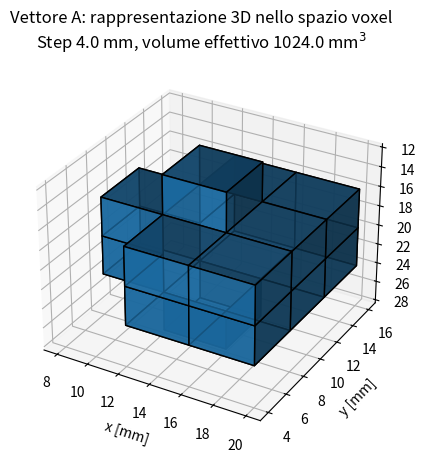
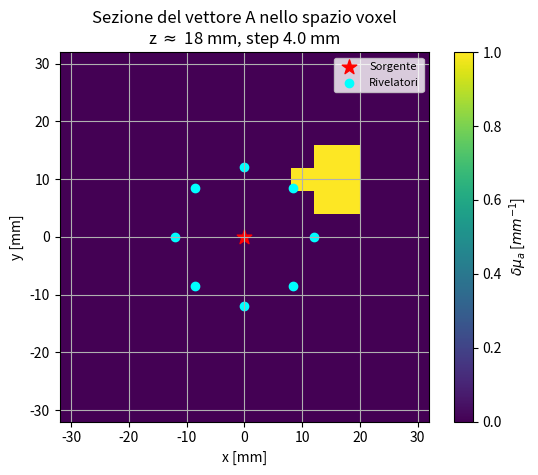
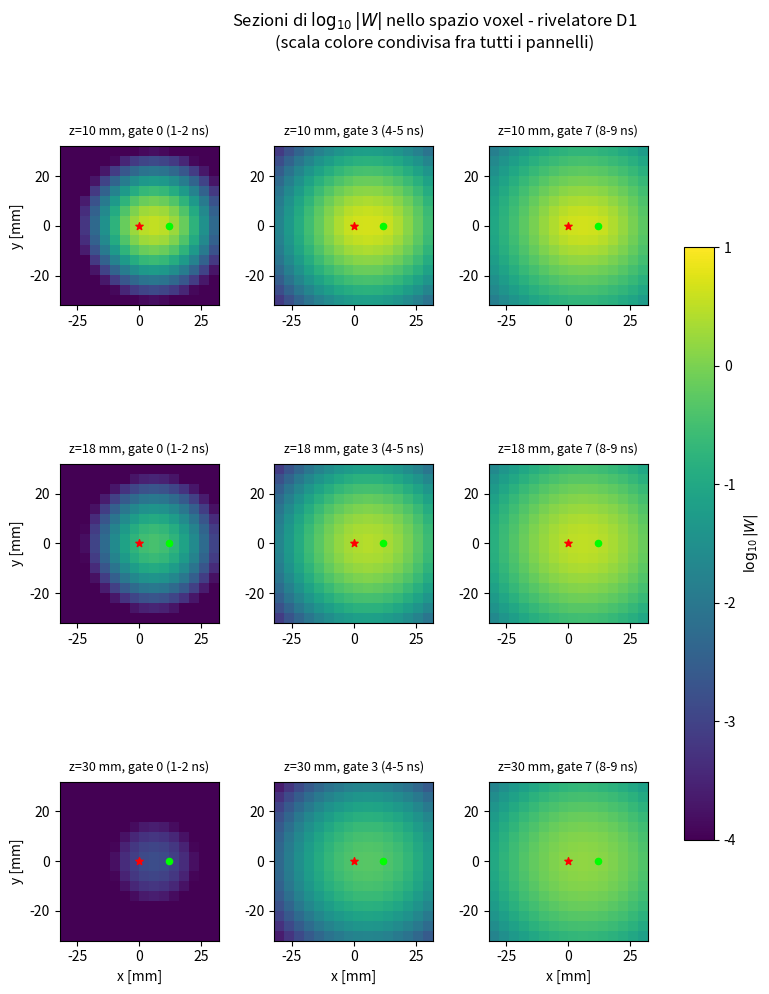
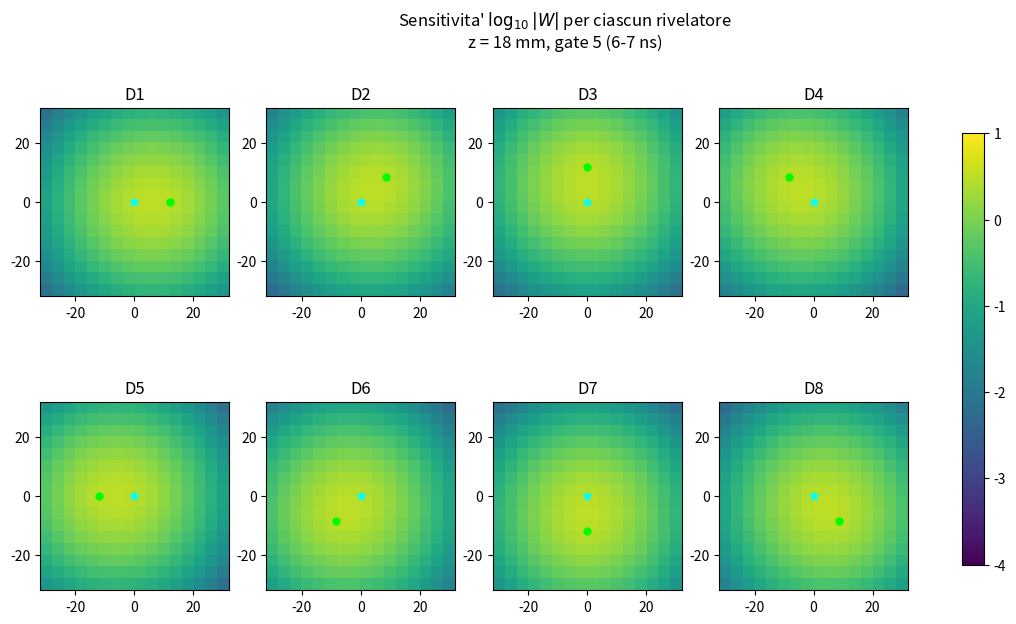
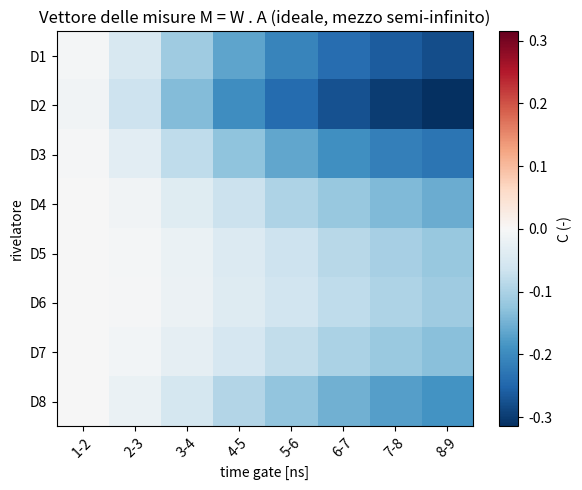

Write the Python code that produced these figures, in order.
# -*- coding: utf-8 -*-
"""
DOT Project - Parte 2 (prosecuzione): matrice W, vettore voxel A,
vettore delle misure M - problema diretto, senza rumore, mezzo
semi-infinito.

Prosegue da DOT_Part1_mezzo_semiinfinito.py (fluenza e contrasto per
una coppia sorgente-rivelatore) e da
DOT_Part2_griglia_spaziotemporale.py (griglia di voxel, geometria a 8
rivelatori, finestre temporali). Per comodita' le grandezze di quei due
file vengono ridefinite qui sotto, cosi' che questo file sia eseguibile
da solo.

Obiettivo: costruire la matrice di sensitivita' (Jacobiano) W, tale che
per una qualunque distribuzione di perturbazioni di assorbimento nello
spazio dei voxel, rappresentata dal vettore A (dmu_a in ogni voxel), il
vettore delle misure (contrasto, per rivelatore e per time-gate) sia

    M = W . A

Qui W e A sono costruiti in modo che questa relazione sia ESATTA nel
limite dell'approssimazione di Born al prim'ordine (perturbazione
piccola, gia' usata in Parte 1): non c'e' rumore di alcun tipo, ne'
altre approssimazioni aggiuntive (es. IRF strumentale), che si possono
introdurre in un secondo momento sopra a questa stessa struttura.
"""

# %% =============================================================
# STEP 1 - Richiamo delle grandezze di Parte 1 e della griglia
# ==================================================================
import numpy as np
import matplotlib.pyplot as plt
from mpl_toolkits.mplot3d import Axes3D
from numpy import exp, pi, sqrt

# --- proprieta' ottiche di base e bordo estrapolato (Parte 1, Step 3) ---
mu_a0 = 0.01
mu_s0 = 1.00
n_idx = 1.4
D = 1/(3*mu_s0)
v = 3e2/n_idx

def A_coefficient(n):
    Reff = -1.4399/n**2 + 0.7099/n + 0.6681 + 0.0636*n
    return (1 + Reff)/(1 - Reff)

A_coeff = A_coefficient(n_idx)
z0 = 1/mu_s0
zb = 2*A_coeff*D

r_s0 = np.array([0.0, 0.0, z0])
r_si = np.array([0.0, 0.0, -z0 - 2*zb])

# --- geometria a 8 rivelatori a raggiera (Parte 2, Step 1) ---
rho_sd = 12.0
angoli = np.arange(0, 360, 45)
det_xy = np.array([[rho_sd*np.cos(np.radians(a)),
                     rho_sd*np.sin(np.radians(a))] for a in angoli])
N_det = det_xy.shape[0]
r_d0 = np.column_stack((det_xy, np.full(N_det, z0)))
r_di = np.column_stack((det_xy, np.full(N_det, -z0 - 2*zb)))

# --- griglia spaziale, z>=0 (Parte 2, Step 2) ---
step = 4.0
x_ext = 64.0
z_ext = 64.0
x_coords = np.arange(-x_ext/2 + step/2, x_ext/2, step)
y_coords = np.arange(-x_ext/2 + step/2, x_ext/2, step)
z_coords = np.arange(0 + step/2, z_ext, step)
X, Y, Z = np.meshgrid(x_coords, y_coords, z_coords, indexing='ij')
r_V = np.column_stack((X.flatten(), Y.flatten(), Z.flatten()))
N_vox = r_V.shape[0]
V_vox = step**3

# --- discretizzazione temporale, time gates (Parte 2, Step 3) ---
dt = 0.05
t = np.arange(0.1, 10.0, dt)
N_gates = 8
gates = [(1.0 + i, 2.0 + i) for i in range(N_gates)]
gate_indices = [(np.searchsorted(t, g[0]), np.searchsorted(t, g[1])) for g in gates]

print("="*55)
print("RICHIAMO: N_det =", N_det, "| N_vox =", N_vox, "| N_gates =", N_gates)
print(f"Misurazioni indipendenti: {N_det*N_gates}  |  Incognite (voxel): {N_vox}")
print("="*55 + "\n")


# %% =============================================================
# STEP 2 - Vettore dei voxel A: mappatura di un'inclusione nello
#          spazio discretizzato
# ==================================================================
# GIUSTIFICAZIONE TEORICA
# -----------------------
# Il vettore A e' la rappresentazione discreta della perturbazione
# fisica: A[m] = delta_mu_a nel voxel m-esimo (0 dove il mezzo e'
# omogeneo). Per un'inclusione sferica di volume assegnato V_incl,
# centrata in (xp,yp,zp), il raggio equivalente e'
#
#   r_eq = (3 V_incl / 4 pi)^(1/3)
#
# La regola di mappatura (identica, concettualmente, a quella usata nel
# progetto originale) e': un voxel appartiene all'inclusione se il suo
# CENTRO ricade dentro la sfera, |r_voxel - r_incl| < r_eq. Il volume
# della sfera non e' in generale un multiplo esatto di V_vox, quindi il
# "volume effettivo" discretizzato,
#
#   V_eff = V_vox * (numero di voxel selezionati)
#
# approssima V_incl con un errore dell'ordine di un voxel di superficie
# della sfera - inevitabile quando si passa da una geometria continua a
# una griglia discreta, e tanto piu' piccolo quanto piu' fine e' step.
#
# NOTA DI PROGRAMMAZIONE: `mask` e' un array booleano 3D (stessa forma
# di X,Y,Z) che vale True nei voxel dentro la sfera; moltiplicato per
# dmu_a da' la rappresentazione 3D "A_rep" (utile per i grafici),
# mentre A_rep.flatten() da' il vettore 1D A nello stesso ordine lineare
# di r_V (fondamentale: A[m] deve riferirsi allo stesso voxel di
# r_V[m], altrimenti "M = W @ A" mescolerebbe le informazioni).

dmu_a = 0.01           # variazione di assorbimento dell'inclusione [mm^-1]
V_incl = 1000.0        # volume dell'inclusione [mm^3]
r_eq = (V_incl*3/(4*pi))**(1/3)

xp, yp, zp = 15.0, 10.0, 20.0     # posizione dell'inclusione [mm]

mask = (X - xp)**2 + (Y - yp)**2 + (Z - zp)**2 < r_eq**2
A_rep = mask*dmu_a                # rappresentazione 3D di A (per i grafici)
A = A_rep.flatten()               # vettore voxel 1D (stesso ordine di r_V)
V_eff = V_vox*int(np.sum(mask))

print("="*55)
print("VETTORE VOXEL A (inclusione sferica)")
print("="*55)
print(f"Posizione: xp={xp} mm, yp={yp} mm, zp={zp} mm | V_incl={V_incl} mm^3 "
      f"-> r_eq={r_eq:.2f} mm")
print(f"Voxel selezionati: {int(np.sum(mask))} | Volume effettivo: {V_eff} mm^3")
print(f"delta_mu_a nell'inclusione: {dmu_a} mm^-1")
print("="*55 + "\n")

# --- rappresentazione 3D del vettore A nello spazio dei voxel ---
fig = plt.figure(figsize=(5, 5))
ax = fig.add_subplot(projection='3d')
x_edges = np.linspace(x_coords[0]-step/2, x_coords[-1]+step/2, x_coords.size+1)
y_edges = np.linspace(y_coords[0]-step/2, y_coords[-1]+step/2, y_coords.size+1)
z_edges = np.linspace(0, z_coords[-1]+step/2, z_coords.size+1)
Xe, Ye, Ze = np.meshgrid(x_edges, y_edges, z_edges, indexing='ij')
ax.voxels(Xe, Ye, Ze, A_rep, edgecolor='k', alpha=0.8)
ax.set(xlabel='x [mm]', ylabel='y [mm]', zlabel='z [mm]')
ax.invert_zaxis()
fig.suptitle(f"Vettore A: rappresentazione 3D nello spazio voxel\n"
             f"Step {step} mm, volume effettivo {V_eff} mm$^3$")
plt.show()

# --- sezione 2D nel piano z piu' vicino a zp, con sorgente e rivelatori ---
iz = np.argmin(np.abs(z_coords - zp))
plt.figure()
plt.imshow(A_rep[:, :, iz].T, origin='lower',
           extent=(x_coords[0]-step/2, x_coords[-1]+step/2,
                   y_coords[0]-step/2, y_coords[-1]+step/2),
           vmin=0, vmax=dmu_a)
plt.scatter(0, 0, marker='*', c='red', s=120, label='Sorgente')
plt.scatter(det_xy[:, 0], det_xy[:, 1], marker='o', c='cyan', label='Rivelatori')
plt.xlabel('x [mm]'); plt.ylabel('y [mm]')
plt.title(f"Sezione del vettore A nello spazio voxel\n"
          f"z $\\approx$ {z_coords[iz]:.0f} mm, step {step} mm")
plt.legend(fontsize=8)
plt.colorbar(label=r'$\delta\mu_a$ [$mm^{-1}$]')
plt.grid(); plt.show()

# COMMENTO AI GRAFICI: la vista 3D mostra il "grumo" di voxel attivati
# dall'inclusione (asse z invertito per leggere la profondita' verso il
# basso, come nella sezione laterale di Parte 2). La sezione 2D, presa
# al piano z piu' vicino a zp=20mm, mostra l'inclusione (xp=15,yp=10) in
# posizione ASIMMETRICA rispetto alla sorgente (stella, nell'origine) e
# ai rivelatori (cerchi, sul cerchio di raggio 12mm): a differenza del
# progetto originale (dove l'inclusione era spesso posta sull'asse
# sorgente-rivelatore per simmetria), qui la geometria a 8 rivelatori
# rende ogni posizione "vista" in modo diverso da ciascun rivelatore -
# proprio l'informazione che permettera', nella Parte 3, di localizzarla
# per triangolazione.


# %% =============================================================
# STEP 3 - Costruzione della matrice di sensitivita' (Jacobiano) W
# ==================================================================
# GIUSTIFICAZIONE TEORICA
# -----------------------
# Generalizzando la formula del contrasto di Parte 1 (Step 4) a un
# generico voxel m e rivelatore d, la sensitivita' della misura al
# time-gate g e':
#
#   W[dg,m] = ( int_{gate g} dphi_semiinf(voxel m, rivelatore d, t) dt ) /
#             ( int_{gate g} phi_semiinf(rivelatore d, t) dt )
#
# dove dphi_semiinf e' la somma a 4 immagini gia' derivata in Parte 1,
# qui valutata per il volume di riferimento V_vox e delta_mu_a UNITARIO
# (dmu_a=1): siccome dphi_semiinf e' lineare in delta_mu_a (Born al
# prim'ordine), W non dipende dal valore di A - e' una proprieta' del
# solo sistema (geometria + ottica), esattamente come un Jacobiano.
# Questo e' cio' che rende vera, per costruzione, la relazione
#
#   M = W . A
#
# qualunque sia la distribuzione A (somma di piu' inclusioni, inclusioni
# di forma qualsiasi, ecc.), non solo per la singola inclusione sferica
# dello Step 2: la linearita' del prim'ordine di Born si eredita
# direttamente nella struttura MATRICE x VETTORE.
#
# NOTA DI PROGRAMMAZIONE (vettorizzazione): per ogni rivelatore d,
# calcoliamo le 4 distanze voxel-sorgente(i) e voxel-rivelatore(i) come
# array di lunghezza N_vox in un colpo solo (np.linalg.norm con axis=1),
# poi valutiamo dphi_semiinf per TUTTI i voxel e TUTTI i tempi
# contemporaneamente, sfruttando il broadcasting: passando le distanze
# come colonna (N_vox,1) e i tempi come riga (1,N_t) si ottiene una
# matrice (N_vox, N_t) in una sola chiamata, invece di un ciclo Python
# su ciascun voxel (che con N_vox=4096 sarebbe migliaia di volte piu'
# lento). L'integrazione nei gate resta poi un semplice np.trapz per
# slicing sull'asse dei tempi.

def deltafluence_inf(mu_a0, mu_s0, t, dmu_a, V, r, r1, n=n_idx):
    """Perturbazione di fluenza (Born, I ordine) in mezzo infinito, fra
    un punto sorgente(-immagine) a distanza r dal voxel e un punto
    rivelatore(-immagine) a distanza r1 dal voxel. Supporta il
    broadcasting di numpy: r, r1, t possono essere scalari o array de
    forme compatibili (qui: r,r1 colonna (N_vox,1), t riga (1,N_t))."""
    D = 1/(3*mu_s0)
    v = 3e2/n
    return (-(v**2)/((4*pi*D*v)**(5/2)*t**(3/2))*exp(-mu_a0*v*t)
            * dmu_a*V*(1/r + 1/r1)*exp(-(r+r1)**2/(4*D*v*t)))

def fluence_inf(mu_a0, mu_s0, n, t, r):
    D = 1/(3*mu_s0); v = 3e2/n
    return (v/(4*pi*D*v*t)**(3/2))*exp(-(r**2/(4*D*v*t)) - mu_a0*v*t)

# integrazione trapezoidale: np.trapz e' stato rinominato np.trapezoid
# nelle versioni piu' recenti di numpy (>=2.0) ed e' stato rimosso dal
# vecchio nome; questo fallback rende il codice eseguibile con entrambe
# le versioni, senza dover fissare una versione minima di numpy.
_trapz = getattr(np, "trapezoid", None) or np.trapz

r_sv  = np.linalg.norm(r_V - r_s0, axis=1)     # sorgente reale -> ogni voxel
r_siv = np.linalg.norm(r_V - r_si, axis=1)     # sorgente immagine -> ogni voxel

W = np.zeros((N_det*N_gates, N_vox))
tt = t[None, :]                                # riga (1, N_t), per il broadcasting

print("="*55)
print(f"Costruzione della matrice W: {N_det*N_gates} misurazioni x {N_vox} voxel")
print("="*55)

for d in range(N_det):
    r_vd  = np.linalg.norm(r_V - r_d0[d], axis=1)   # voxel -> rivelatore reale
    r_vdi = np.linalg.norm(r_V - r_di[d], axis=1)   # voxel -> rivelatore immagine

    # somma a 4 immagini (Parte 1, Step 4), per tutti i voxel e tutti i
    # tempi in un colpo solo: shape (N_vox, N_t)
    dphi_vt = (deltafluence_inf(mu_a0, mu_s0, tt, 1.0, V_vox, r_sv[:, None],  r_vd[:, None])
             - deltafluence_inf(mu_a0, mu_s0, tt, 1.0, V_vox, r_sv[:, None],  r_vdi[:, None])
             - deltafluence_inf(mu_a0, mu_s0, tt, 1.0, V_vox, r_siv[:, None], r_vd[:, None])
             + deltafluence_inf(mu_a0, mu_s0, tt, 1.0, V_vox, r_siv[:, None], r_vdi[:, None]))

    # fluenza omogenea (senza perturbazioni) al rivelatore d, mezzo
    # semi-infinito: shape (N_t,)
    r_d_s  = np.linalg.norm(r_d0[d] - r_s0)
    r_d_si = np.linalg.norm(r_d0[d] - r_si)
    phi0_t = fluence_inf(mu_a0, mu_s0, n_idx, t, r_d_s) - fluence_inf(mu_a0, mu_s0, n_idx, t, r_d_si)

    for g, (i0, i1) in enumerate(gate_indices):
        int_dphi = _trapz(dphi_vt[:, i0:i1], dx=dt, axis=1)   # (N_vox,)
        int_phi0 = _trapz(phi0_t[i0:i1], dx=dt)                # scalare
        W[d*N_gates + g, :] = int_dphi / int_phi0

print(f"Matrice W costruita: shape = {W.shape}\n")

# --- sezioni 2D di W per il rivelatore D1, a diverse profondita' e gate ---
# NOTA: usiamo un vmin/vmax CONDIVISO fra tutti i pannelli (non lasciamo
# che imshow normalizzi ogni pannello sul proprio min/max locale):
# altrimenti, anche se |W| crolla di ordini di grandezza fra un pannello
# e l'altro, ogni pannello verrebbe "stirato" sull'intera scala di
# colori e il crollo di sensitivita' con la profondita' - l'informazione
# fisica piu' importante di questo grafico - resterebbe nascosto.
W_3d = W.reshape(N_det, N_gates, x_coords.size, y_coords.size, z_coords.size)
d_show = 0
z_show = [10.0, 20.0, 30.0]
g_show = [0, 3, 7]
Wlog_vmin, Wlog_vmax = -4, 1
fig, axs = plt.subplots(3, 3, figsize=(10, 11))
for r_i, zval in enumerate(z_show):
    iz = np.argmin(np.abs(z_coords - zval))
    for c_i, g in enumerate(g_show):
        Wsec = np.log10(np.clip(np.abs(W_3d[d_show, g, :, :, iz]), 1e-8, None)).T
        im = axs[r_i, c_i].imshow(Wsec, origin='lower', vmin=Wlog_vmin, vmax=Wlog_vmax,
                extent=(x_coords[0]-step/2, x_coords[-1]+step/2,
                        y_coords[0]-step/2, y_coords[-1]+step/2))
        axs[r_i, c_i].scatter(0, 0, marker='*', c='red', s=30)
        axs[r_i, c_i].scatter(det_xy[d_show, 0], det_xy[d_show, 1], marker='o', c='lime', s=20)
        axs[r_i, c_i].set_title(f"z={z_coords[iz]:.0f} mm, gate {g} "
                                 f"({gates[g][0]:.0f}-{gates[g][1]:.0f} ns)", fontsize=9, pad=8)
        if c_i == 0: axs[r_i, c_i].set_ylabel('y [mm]')
        if r_i == 2: axs[r_i, c_i].set_xlabel('x [mm]')
fig.subplots_adjust(hspace=0.5, wspace=0.35, top=0.88, right=0.86)
fig.suptitle(r'Sezioni di $\log_{10}|W|$ nello spazio voxel - rivelatore D1'
             '\n(scala colore condivisa fra tutti i pannelli)')
fig.colorbar(im, ax=axs, shrink=0.7, label=r'$\log_{10}|W|$')
plt.show()

# --- confronto fra tutti gli 8 rivelatori, a profondita' e gate fissati ---
z_fix = 20.0
g_fix = 5
iz = np.argmin(np.abs(z_coords - z_fix))
fig, axs = plt.subplots(2, 4, figsize=(14, 7))
axs = axs.flatten()
for d in range(N_det):
    Wsec = np.log10(np.clip(np.abs(W_3d[d, g_fix, :, :, iz]), 1e-8, None)).T
    im = axs[d].imshow(Wsec, origin='lower', vmin=Wlog_vmin, vmax=Wlog_vmax,
                extent=(x_coords[0]-step/2, x_coords[-1]+step/2,
                        y_coords[0]-step/2, y_coords[-1]+step/2))
    axs[d].scatter(0, 0, marker='*', c='cyan', s=40)
    axs[d].scatter(det_xy[d, 0], det_xy[d, 1], marker='o', c='lime', s=25)
    axs[d].set_title(f'D{d+1}')
fig.suptitle(f"Sensitivita' " r"$\log_{10}|W|$" f" per ciascun rivelatore\n"
             f"z = {z_coords[iz]:.0f} mm, gate {g_fix} "
             f"({gates[g_fix][0]:.0f}-{gates[g_fix][1]:.0f} ns)")
fig.colorbar(im, ax=axs, shrink=0.8)
plt.show()

# COMMENTO AI GRAFICI: nella prima figura si vede, per il rivelatore D1,
# come la regione di alta sensitivita' sia una "banana" stretta fra
# sorgente e rivelatore al gate precoce (colonna di sinistra), tanto
# piu' confinata in superficie quanto piu' e' bassa la profondita' z
# considerata (il pannello z=30mm/gate0 e' quasi ovunque scuro: a
# profondita' elevate, quasi nessun fotone e' ancora arrivato al
# rivelatore in una finestra cosi' precoce). Ai gate tardivi (colonna
# di destra) la sensitivita' non resta confinata alla banana, ma si
# ESPANDE fino a occupare gran parte del dominio, ed e' significativa
# anche a profondita' notevoli: e' l'effetto, gia' incontrato nella
# Parte 2 (Step 3) per la DTOF omogenea, per cui a tempi lunghi il
# "cono" di diffusione dei fotoni si e' allargato enormemente - ed e'
# esattamente il motivo per cui, in DOT time-resolved, i gate tardivi
# sono quelli piu' informativi per rivelare inclusioni profonde
# (nonostante il rapporto segnale/rumore piu' sfavorevole, non incluso
# in questo modello ideale). La seconda figura mostra che tutti gli 8
# rivelatori, ruotati di 45 gradi l'uno rispetto all'altro, hanno la
# STESSA forma di sensitivita' orientata secondo la propria direzione
# azimutale: conseguenza diretta della simmetria di rotazione della
# geometria a raggiera, che garantisce copertura uniforme di tutte le
# direzioni intorno alla sorgente.


# %% =============================================================
# STEP 4 - Vettore delle misure M = W . A (problema diretto, senza rumore)
# ==================================================================
# GIUSTIFICAZIONE TEORICA
# -----------------------
# Con W (Step 3) e A (Step 2) costruiti, il problema diretto e' un
# semplice prodotto matrice-vettore:
#
#   M = W . A          M in R^(N_det*N_gates),  A in R^(N_vox)
#
# M[dg] e' il contrasto (adimensionale) previsto al rivelatore d, nel
# time-gate g, per la distribuzione di assorbimento A. Non essendoci
# alcuna sorgente di rumore aggiunta (ne' rumore di conteggio poissoniano
# sui fotoni, ne' rumore strumentale), M e' la misura "ideale": la
# useremo, nella Parte 3, come termine noto del problema inverso, prima
# di eventualmente aggiungere rumore realistico sopra di essa.
#
# NOTA DI PROGRAMMAZIONE: `.reshape(N_det, N_gates)` sfrutta il fatto che
# le righe di W sono state riempite nell'ordine d*N_gates+g (Step 3):
# la stessa convenzione di indicizzazione va sempre rispettata quando si
# passa da un indice "piatto" (per l'algebra lineare) a due indici
# "fisici" (rivelatore, gate) per l'interpretazione e i grafici.

M_ideal = (W @ A).reshape(N_det, N_gates)

print("="*55)
print("VETTORE DELLE MISURE M = W . A (ideale, senza rumore)")
print("="*55)
for d in range(N_det):
    print(f"  D{d+1}: " + " ".join(f"{val:+.4f}" for val in M_ideal[d, :]))
print("="*55 + "\n")

plt.figure(figsize=(6, 5))
im = plt.imshow(M_ideal, aspect='auto', cmap='RdBu_r',
                 vmin=-np.abs(M_ideal).max(), vmax=np.abs(M_ideal).max())
plt.yticks(range(N_det), [f'D{d+1}' for d in range(N_det)])
plt.xticks(range(N_gates), [f'{g[0]:.0f}-{g[1]:.0f}' for g in gates], rotation=45)
plt.xlabel('time gate [ns]'); plt.ylabel('rivelatore')
plt.title('Vettore delle misure M = W . A (ideale, mezzo semi-infinito)')
plt.colorbar(im, label='C (-)')
plt.tight_layout(); plt.show()

# COMMENTO AL GRAFICO: i rivelatori piu' vicini alla proiezione xy
# dell'inclusione (xp=15,yp=10, quindi principalmente D2 a 45 gradi,
# ma anche D1 e D3) mostrano il contrasto maggiore in valore assoluto,
# mentre i rivelatori diametralmente opposti (D5, D6) ne vedono uno
# quasi nullo: e' esattamente il pattern di asimmetria azimutale
# atteso per un'inclusione fuori dall'asse. Il segno negativo di M
# (una diminuzione di fluenza, non un aumento) riflette la fisica di
# un'inclusione ASSORBENTE: piu' fotoni vengono assorbiti dal voxel
# perturbato, meno ne arrivano al rivelatore. Lungo i gate, |M| cresce
# poi lentamente con il tempo (i gate tardivi, piu' vicini alla coda
# della DTOF, integrano un contributo via via maggiore dei fotoni che
# hanno interagito con l'inclusione) - proprieta' che verra' sfruttata
# nella Parte 3 per vincolare meglio il problema inverso.

print("Problema diretto completato: M = W . A, senza rumore.")
print("La prossima parte (Parte 3) affrontera' l'inversione del problema")
print("(pseudo-inversa/regolarizzazione di W) per ricostruire A da M, con")
print("ed eventualmente senza rumore aggiunto sulla misura.")
